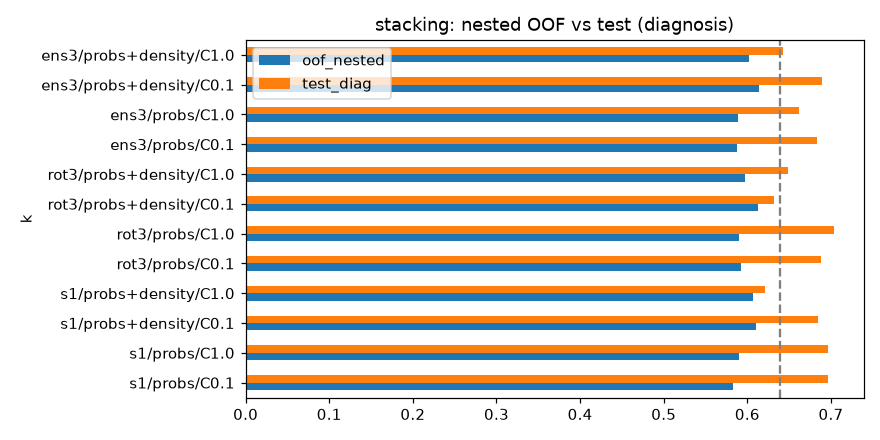

Values plotted in this chart, from the file beside it:
base, feats, C, oof_nested, base_oof, test_diag, base_test_diag
s1, probs, 0.1, 0.583, 0.639, 0.6963, 0.7412
s1, probs, 1.0, 0.5897, 0.639, 0.696, 0.7412
s1, probs+density, 0.1, 0.61, 0.639, 0.684, 0.7412
s1, probs+density, 1.0, 0.6072, 0.639, 0.6215, 0.7412
rot3, probs, 0.1, 0.5929, 0.6251, 0.6883, 0.7257
rot3, probs, 1.0, 0.59, 0.6251, 0.7037, 0.7257
rot3, probs+density, 0.1, 0.6128, 0.6251, 0.6317, 0.7257
rot3, probs+density, 1.0, 0.5975, 0.6251, 0.6491, 0.7257
ens3, probs, 0.1, 0.5874, 0.6323, 0.6835, 0.7257
ens3, probs, 1.0, 0.5892, 0.6323, 0.6615, 0.7257
ens3, probs+density, 0.1, 0.6145, 0.6323, 0.6894, 0.7257
ens3, probs+density, 1.0, 0.6023, 0.6323, 0.6421, 0.7257
